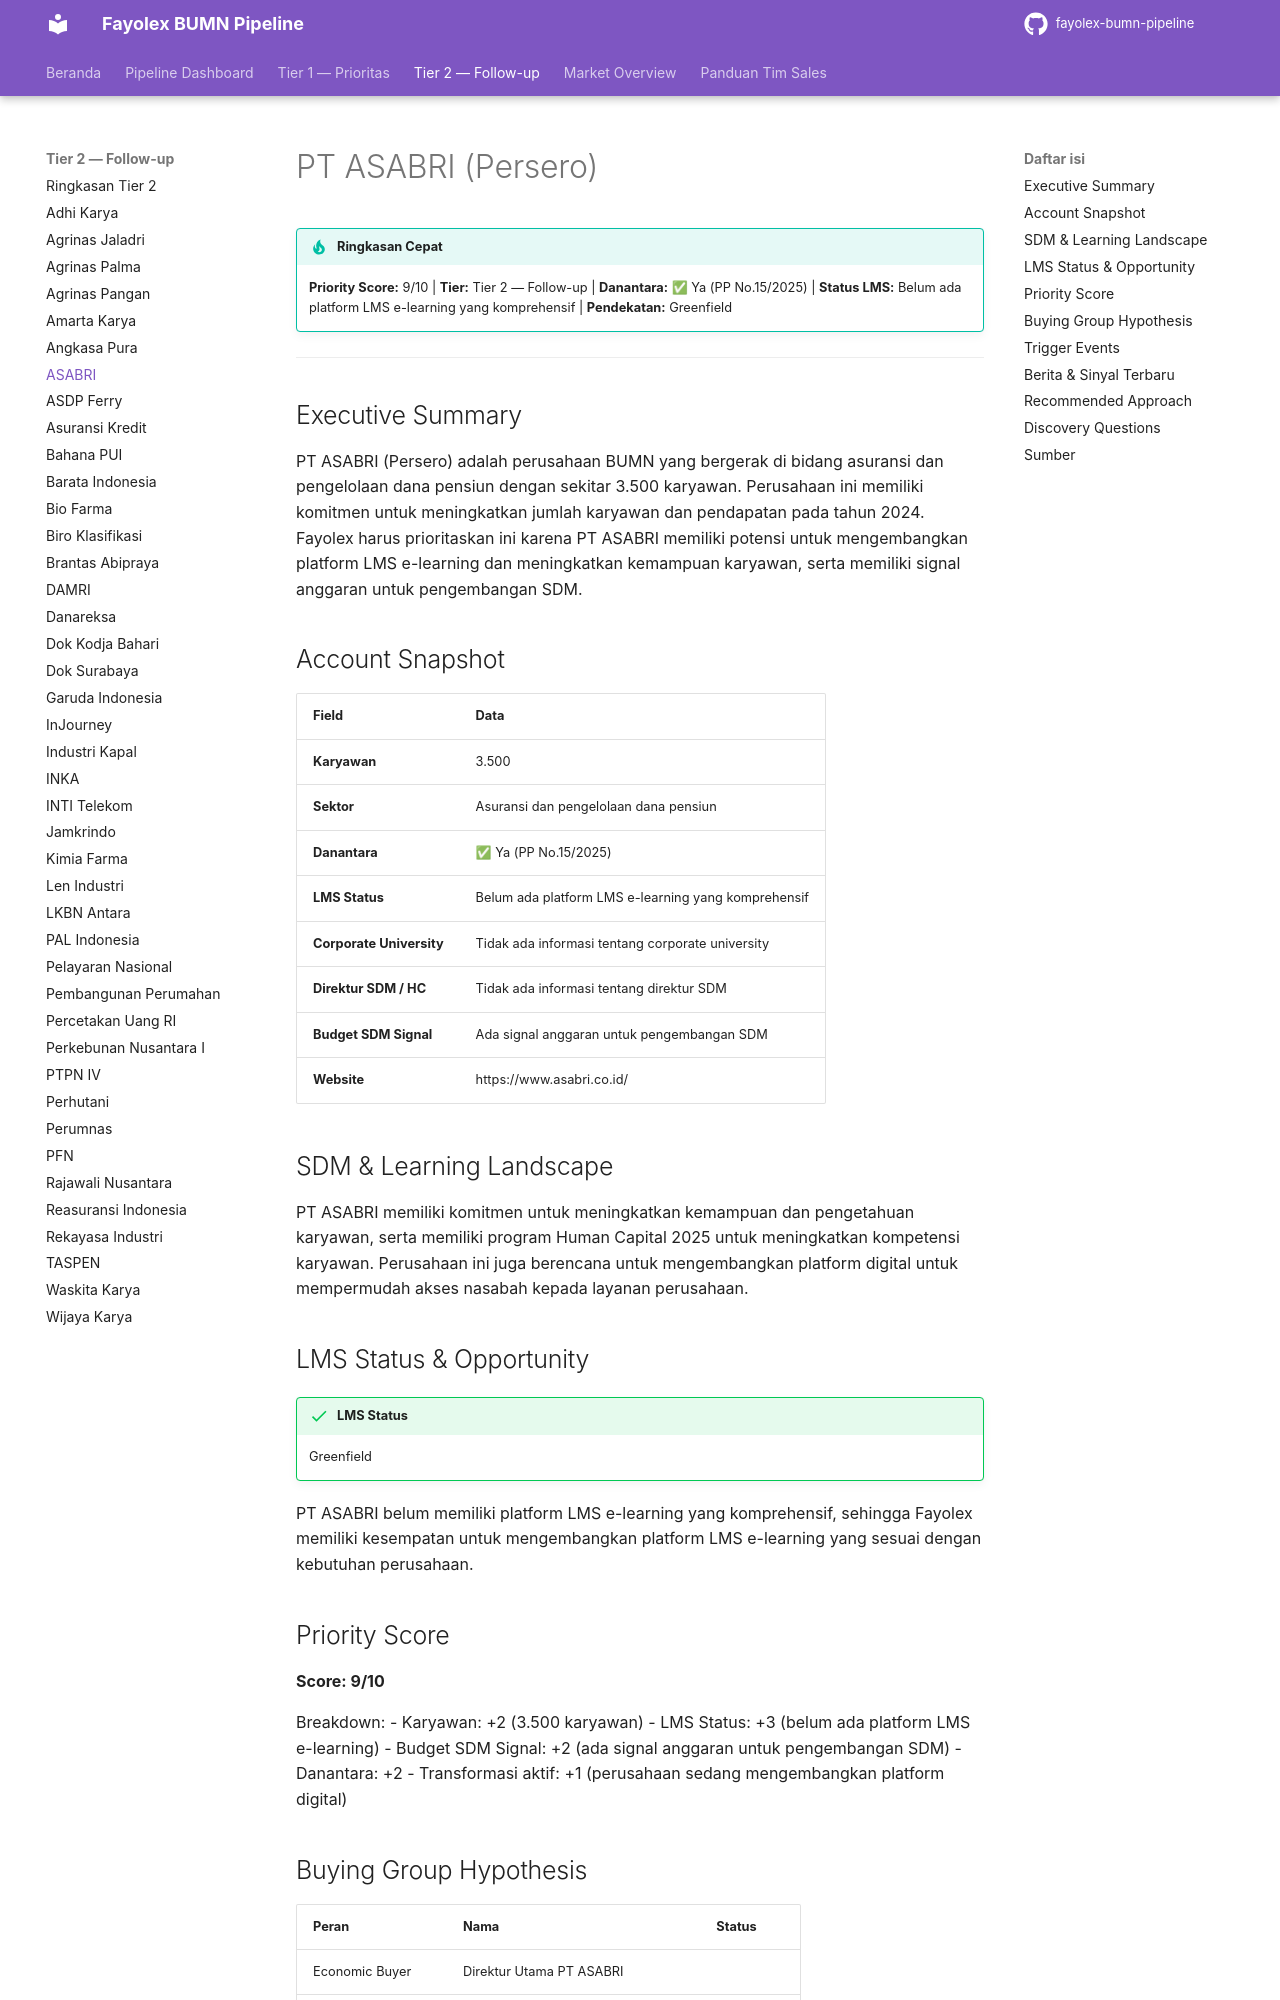

repository: fentonmartin/fayolex-bumn-pipeline · page: tier2/asabri/index.html · generator: mkdocs

# PT ASABRI (Persero)

!!! tip "Ringkasan Cepat"
    **Priority Score:** 9/10 | **Tier:** Tier 2 — Follow-up | **Danantara:** ✅ Ya (PP No.15/2025) | **Status LMS:** Belum ada platform LMS e-learning yang komprehensif | **Pendekatan:** Greenfield

---

## Executive Summary
PT ASABRI (Persero) adalah perusahaan BUMN yang bergerak di bidang asuransi dan pengelolaan dana pensiun dengan sekitar 3.500 karyawan. Perusahaan ini memiliki komitmen untuk meningkatkan jumlah karyawan dan pendapatan pada tahun 2024. Fayolex harus prioritaskan ini karena PT ASABRI memiliki potensi untuk mengembangkan platform LMS e-learning dan meningkatkan kemampuan karyawan, serta memiliki signal anggaran untuk pengembangan SDM.

## Account Snapshot
| Field | Data |
|---|---|
| **Karyawan** | 3.500 |
| **Sektor** | Asuransi dan pengelolaan dana pensiun |
| **Danantara** | ✅ Ya (PP No.15/2025) |
| **LMS Status** | Belum ada platform LMS e-learning yang komprehensif |
| **Corporate University** | Tidak ada informasi tentang corporate university |
| **Direktur SDM / HC** | Tidak ada informasi tentang direktur SDM |
| **Budget SDM Signal** | Ada signal anggaran untuk pengembangan SDM |
| **Website** | https://www.asabri.co.id/ |

## SDM & Learning Landscape
PT ASABRI memiliki komitmen untuk meningkatkan kemampuan dan pengetahuan karyawan, serta memiliki program Human Capital 2025 untuk meningkatkan kompetensi karyawan. Perusahaan ini juga berencana untuk mengembangkan platform digital untuk mempermudah akses nasabah kepada layanan perusahaan.

## LMS Status & Opportunity
!!! success "LMS Status"
    Greenfield

PT ASABRI belum memiliki platform LMS e-learning yang komprehensif, sehingga Fayolex memiliki kesempatan untuk mengembangkan platform LMS e-learning yang sesuai dengan kebutuhan perusahaan.

## Priority Score
**Score: 9/10**

Breakdown:
- Karyawan: +2 (3.500 karyawan)
- LMS Status: +3 (belum ada platform LMS e-learning)
- Budget SDM Signal: +2 (ada signal anggaran untuk pengembangan SDM)
- Danantara: +2
- Transformasi aktif: +1 (perusahaan sedang mengembangkan platform digital)
